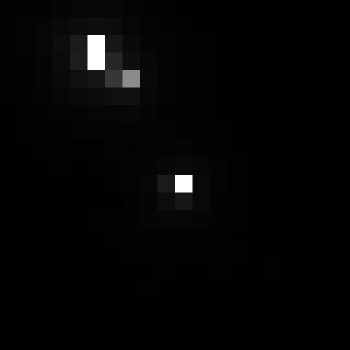

Source data for this figure (header and first rows):
, xmin, ymin, lat, lon, area, perimeter, max_nanowatts, min_nanowatts, moonlight_illumination, clear_sky_confidence, mean_nanowatts
0, 764, 2956, -4.077, -4.077, 1.0, 0.0, 115.8, 0.2859, 11.81, 0.0, 2.521
